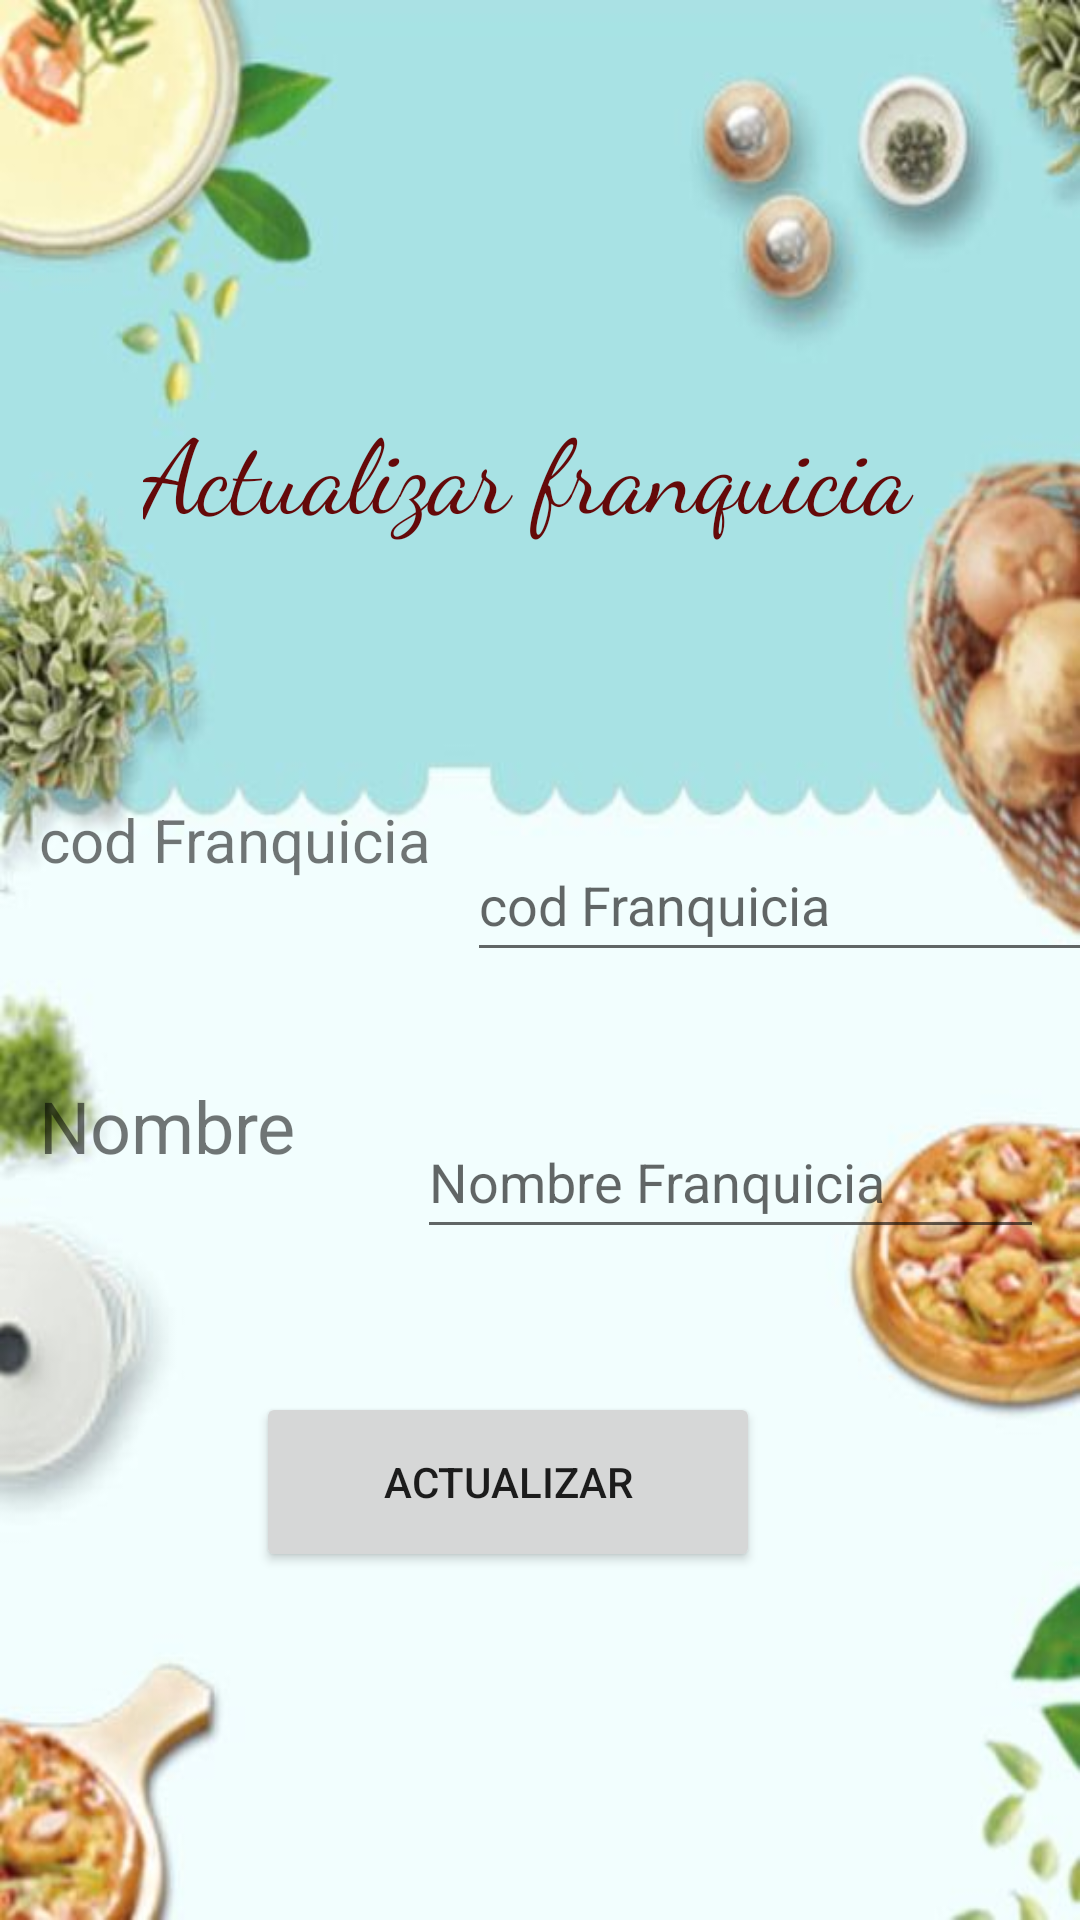

The Android layout XML behind this screen, and the referenced resources:
<!-- AndroidManifest.xml: application theme Theme.Restaurantedb -->
<!-- res/layout/activity_actualizar_franquicia2.xml -->
<?xml version="1.0" encoding="utf-8"?>
<androidx.constraintlayout.widget.ConstraintLayout xmlns:android="http://schemas.android.com/apk/res/android"
    xmlns:app="http://schemas.android.com/apk/res-auto"
    xmlns:tools="http://schemas.android.com/tools"
    android:layout_width="match_parent"
    android:layout_height="match_parent"
    android:background="@drawable/comidichi">

    <TextView
        android:id="@+id/txt_actuali2"
        android:layout_width="265dp"
        android:layout_height="79dp"
        android:fontFamily="cursive"
        android:text="@string/actualizar_franquicia"
        android:textColor="#650909"
        android:textSize="34sp"
        app:layout_constraintBottom_toBottomOf="parent"
        app:layout_constraintEnd_toEndOf="parent"
        app:layout_constraintStart_toStartOf="parent"
        app:layout_constraintTop_toTopOf="parent"
        app:layout_constraintVertical_bias="0.237" />

    <TextView
        android:id="@+id/txt_idF"
        android:layout_width="149dp"
        android:layout_height="48dp"
        android:text="cod Franquicia"
        android:textSize="20sp"
        app:layout_constraintBottom_toBottomOf="parent"
        app:layout_constraintEnd_toEndOf="parent"
        app:layout_constraintHorizontal_bias="0.061"
        app:layout_constraintStart_toStartOf="parent"
        app:layout_constraintTop_toTopOf="parent"
        app:layout_constraintVertical_bias="0.45" />

    <TextView
        android:id="@+id/txt_nombreF"
        android:layout_width="153dp"
        android:layout_height="47dp"
        android:text="Nombre"
        android:textSize="24sp"
        app:layout_constraintBottom_toBottomOf="parent"
        app:layout_constraintEnd_toEndOf="@+id/txt_idF"
        app:layout_constraintHorizontal_bias="0.0"
        app:layout_constraintStart_toStartOf="@+id/txt_idF"
        app:layout_constraintTop_toBottomOf="@+id/txt_idF"
        app:layout_constraintVertical_bias="0.16" />

    <EditText
        android:id="@+id/edt_actualizar_codF"
        android:layout_width="wrap_content"
        android:layout_height="wrap_content"
        android:ems="10"
        android:hint="cod Franquicia"
        android:inputType="textPersonName"
        android:minHeight="48dp"
        app:layout_constraintBottom_toBottomOf="parent"
        app:layout_constraintEnd_toEndOf="parent"
        app:layout_constraintHorizontal_bias="0.555"
        app:layout_constraintStart_toEndOf="@+id/txt_idF"
        app:layout_constraintTop_toBottomOf="@+id/txt_actuali2"
        app:layout_constraintVertical_bias="0.168" />

    <EditText
        android:id="@+id/edt_actualizar_nombreF"
        android:layout_width="209dp"
        android:layout_height="48dp"
        android:layout_marginEnd="12dp"
        android:ems="10"
        android:hint="Nombre Franquicia"
        android:inputType="textPersonName"
        app:layout_constraintBottom_toBottomOf="parent"
        app:layout_constraintEnd_toEndOf="parent"
        app:layout_constraintTop_toBottomOf="@+id/edt_actualizar_codF"
        app:layout_constraintVertical_bias="0.166" />

    <Button
        android:id="@+id/button"
        android:layout_width="168dp"
        android:layout_height="60dp"
        android:layout_marginBottom="116dp"
        android:text="actualizar"
        android:onClick="actualizarFranquicia"
        app:layout_constraintBottom_toBottomOf="parent"
        app:layout_constraintEnd_toEndOf="parent"
        app:layout_constraintHorizontal_bias="0.445"
        app:layout_constraintStart_toStartOf="parent" />
</androidx.constraintlayout.widget.ConstraintLayout>
<!-- resources referenced by this layout -->
<resources>
  <!-- drawable comidichi: jpg bitmap (drawable-v24, 27231 bytes) -->
  <string name="actualizar_franquicia">Actualizar franquicia</string>
  <style name="Theme.Restaurantedb" parent="Theme.MaterialComponents.DayNight.DarkActionBar">
          
          <item name="colorPrimary">#7EACA8</item>
          <item name="colorPrimaryVariant">@color/botonMAIN</item>
          <item name="colorOnPrimary">@color/white</item>
          
          <item name="colorSecondary">@color/teal_200</item>
          <item name="colorSecondaryVariant">@color/teal_700</item>
          <item name="colorOnSecondary">@color/black</item>
          
          <item name="android:statusBarColor" tools:targetApi="l">?attr/colorPrimaryVariant</item>
          
      </style>
  <color name="botonMAIN">#515C5C</color>
  <color name="white">#FFFFFFFF</color>
  <color name="teal_200">#FF03DAC5</color>
  <color name="teal_700">#FF018786</color>
  <color name="black">#FF000000</color>
</resources>
